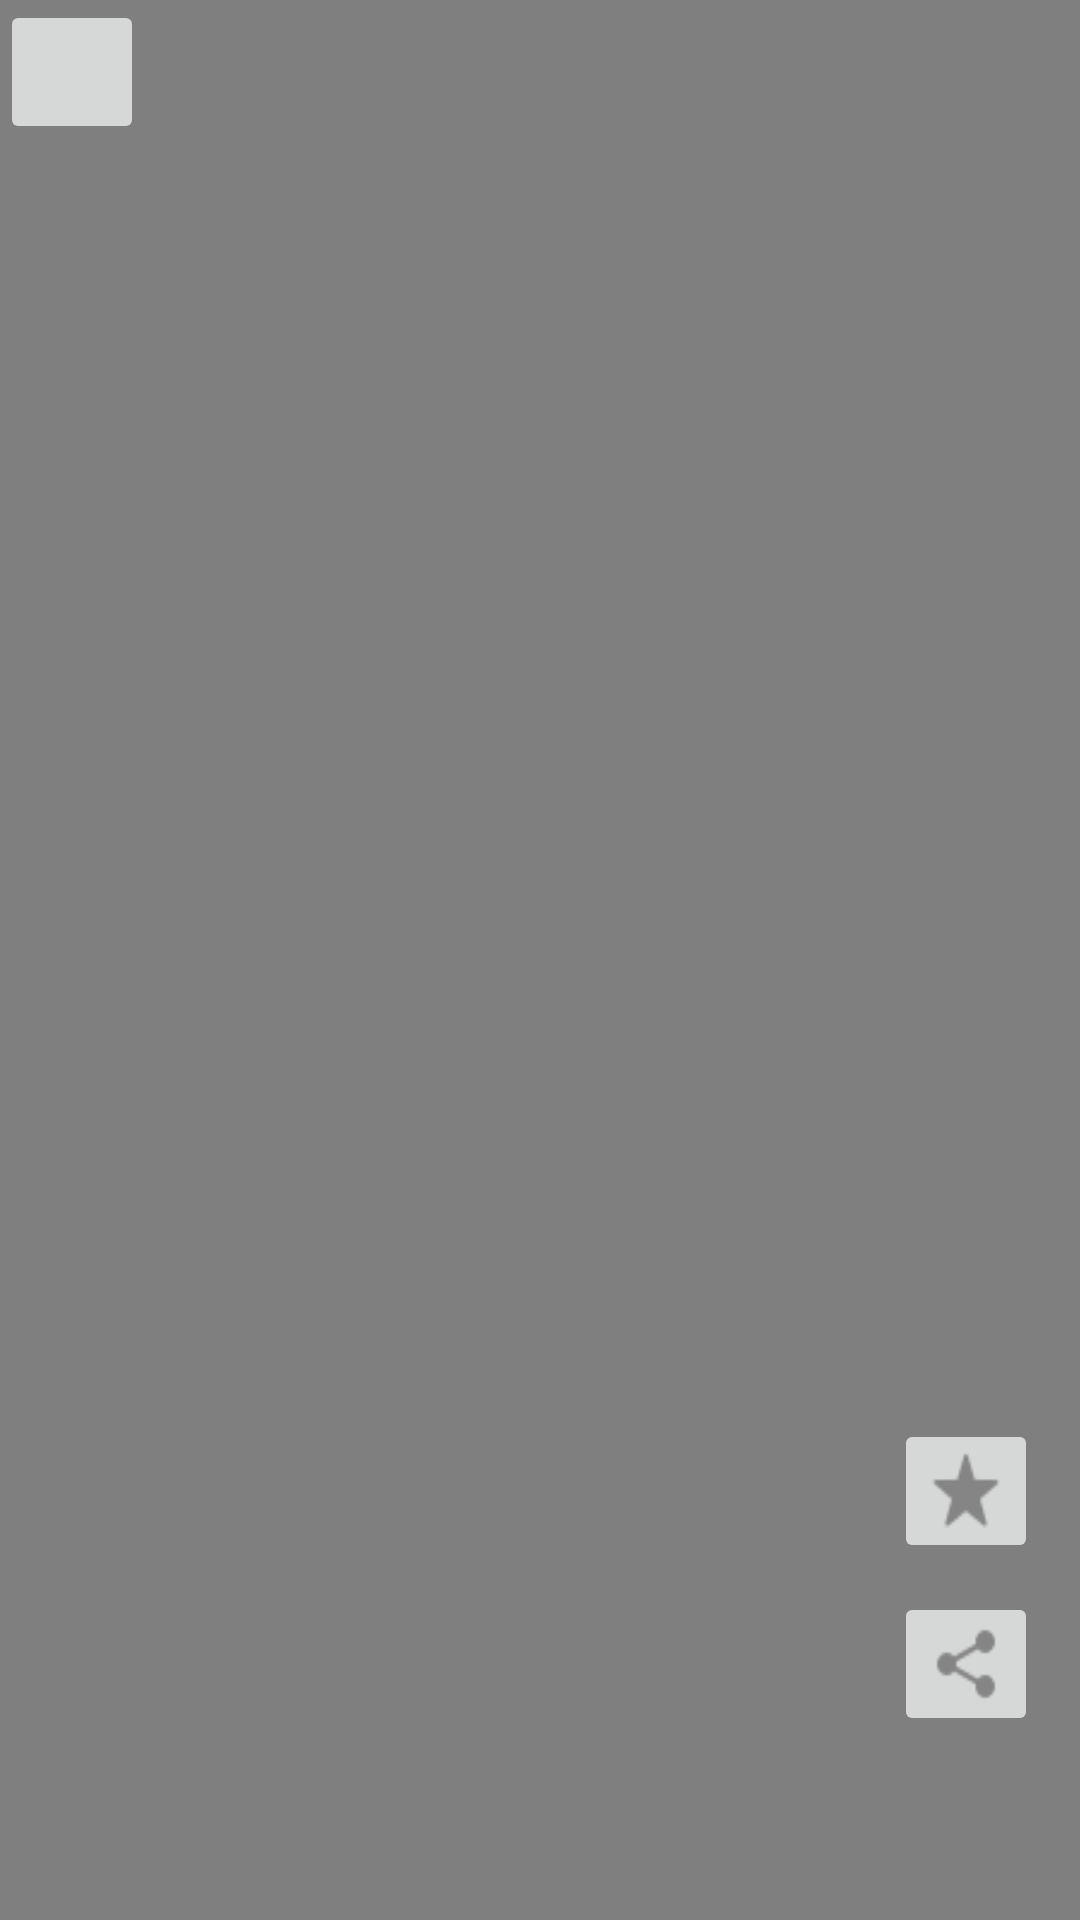

Reconstruct the res/layout file that produces this screen, plus the resources it refers to.
<!-- AndroidManifest.xml: application theme Theme.Homework -->
<!-- res/layout/activity_video_content.xml -->
<?xml version="1.0" encoding="utf-8"?>
<androidx.constraintlayout.widget.ConstraintLayout xmlns:android="http://schemas.android.com/apk/res/android"
    xmlns:app="http://schemas.android.com/apk/res-auto"
    xmlns:tools="http://schemas.android.com/tools"
    android:layout_width="match_parent"
    android:layout_height="match_parent"
    tools:context=".VideoContentActivity">


    <VideoView
        android:id="@+id/video_view"
        android:layout_width="match_parent"
        android:layout_height="wrap_content"
        app:layout_constraintBottom_toBottomOf="parent"
        app:layout_constraintEnd_toEndOf="parent"
        app:layout_constraintStart_toStartOf="parent"
        app:layout_constraintTop_toTopOf="parent" />

    <TextureView
        android:id="@+id/texture_view"
        android:layout_width="match_parent"
        android:layout_height="wrap_content"
        app:layout_constraintBottom_toBottomOf="parent"
        app:layout_constraintEnd_toEndOf="parent"
        app:layout_constraintHorizontal_bias="0.0"
        app:layout_constraintStart_toStartOf="parent"
        app:layout_constraintTop_toTopOf="parent"
        app:layout_constraintVertical_bias="0.0" />

    <ImageButton
        android:id="@+id/back_button"
        android:layout_width="48dp"
        android:layout_height="48dp"
        android:src="@drawable/back"
        android:onClick="backToHomepage"
        app:layout_constraintBottom_toBottomOf="parent"
        app:layout_constraintEnd_toEndOf="parent"
        app:layout_constraintHorizontal_bias="0.0"
        app:layout_constraintStart_toStartOf="parent"
        app:layout_constraintTop_toTopOf="parent"
        app:layout_constraintVertical_bias="0.0" />

    <ImageButton
        android:id="@+id/imageButton4"
        android:layout_width="48dp"
        android:layout_height="48dp"
        android:scaleType="fitXY"
        android:src="@drawable/star"
        android:onClick="addFavourite"
        app:layout_constraintBottom_toBottomOf="parent"
        app:layout_constraintEnd_toEndOf="parent"
        app:layout_constraintHorizontal_bias="0.955"
        app:layout_constraintStart_toStartOf="parent"
        app:layout_constraintTop_toTopOf="parent"
        app:layout_constraintVertical_bias="0.799" />

    <ImageButton
        android:id="@+id/imageButton5"
        android:layout_width="48dp"
        android:layout_height="48dp"
        android:scaleType="fitXY"
        android:src="@drawable/share"
        android:onClick="shareVideo"
        app:layout_constraintBottom_toBottomOf="parent"
        app:layout_constraintEnd_toEndOf="parent"
        app:layout_constraintHorizontal_bias="0.955"
        app:layout_constraintStart_toStartOf="parent"
        app:layout_constraintTop_toBottomOf="@+id/imageButton4"
        app:layout_constraintVertical_bias="0.136" />


</androidx.constraintlayout.widget.ConstraintLayout>
<!-- resources referenced by this layout -->
<resources>
  <!-- drawable share: png bitmap (drawable, 355 bytes) -->
  <!-- drawable star: png bitmap (drawable, 503 bytes) -->
  <style name="Theme.Homework" parent="Theme.MaterialComponents.Light.DarkActionBar">
  
          <item name="colorPrimary">@color/purple_500</item>
          <item name="colorPrimaryDark">@color/black</item>
          <item name="colorAccent">@color/black</item>
          <item name="android:textColor">@color/black</item>
  
          
  
  
  
  
  
  
  
  
          
  
      </style>
  <color name="purple_500">#FF6200EE</color>
  <color name="black">#FF000000</color>
</resources>
